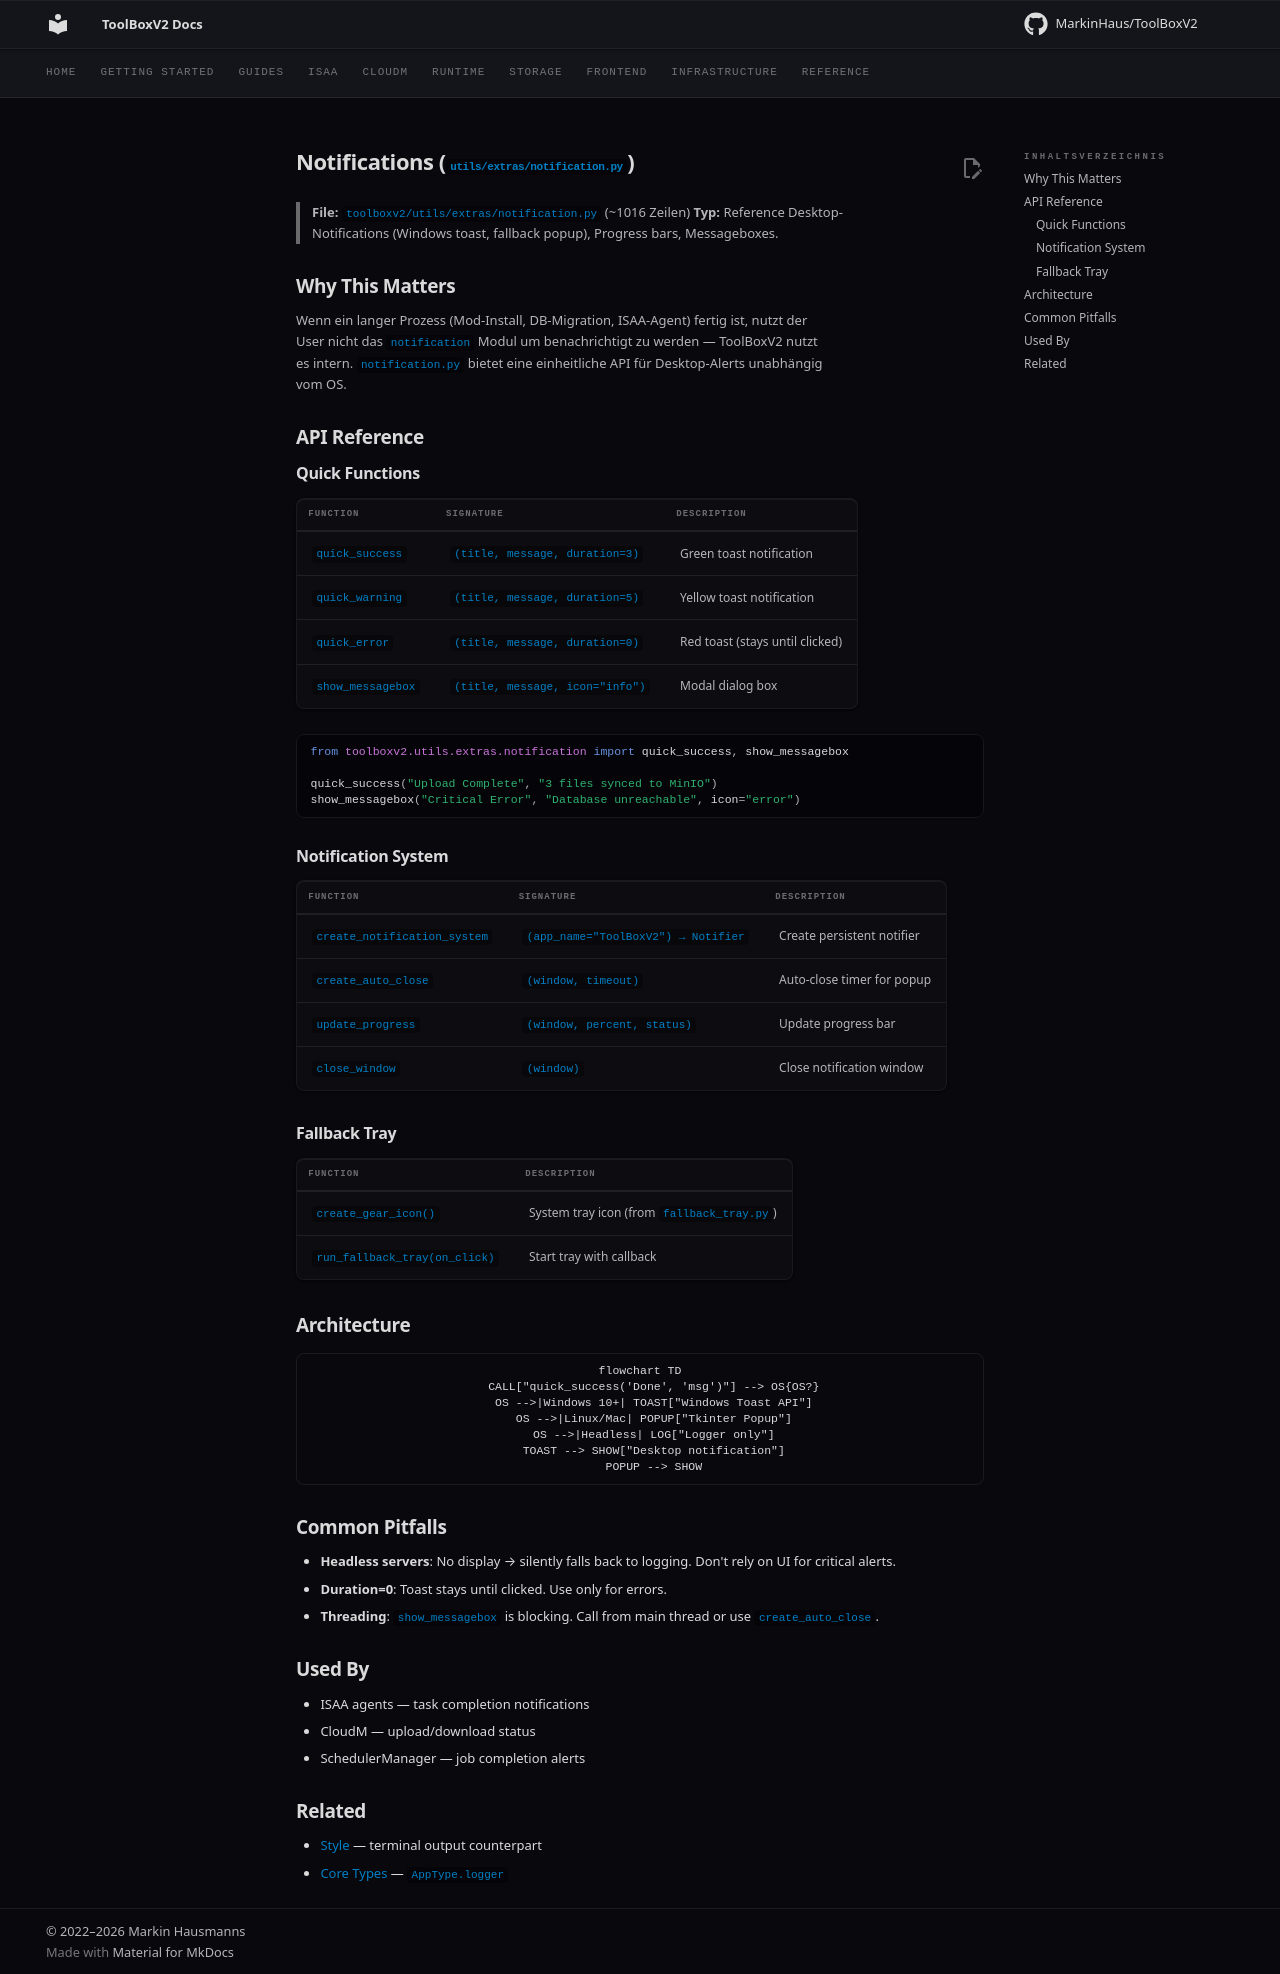

repository: MarkinHaus/ToolBoxV2 · page: devdocs/notification/index.html · generator: mkdocs

# Notifications (`utils/extras/notification.py`)

> **File:** `toolboxv2/utils/extras/notification.py` (~1016 Zeilen)
> **Typ:** Reference
> Desktop-Notifications (Windows toast, fallback popup), Progress bars, Messageboxes.

## Why This Matters

Wenn ein langer Prozess (Mod-Install, DB-Migration, ISAA-Agent) fertig ist, nutzt der User nicht das `notification` Modul um benachrichtigt zu werden — ToolBoxV2 nutzt es intern. `notification.py` bietet eine einheitliche API für Desktop-Alerts unabhängig vom OS.

## API Reference

### Quick Functions

| Function | Signature | Description |
|----------|-----------|-------------|
| `quick_success` | `(title, message, duration=3)` | Green toast notification |
| `quick_warning` | `(title, message, duration=5)` | Yellow toast notification |
| `quick_error` | `(title, message, duration=0)` | Red toast (stays until clicked) |
| `show_messagebox` | `(title, message, icon="info")` | Modal dialog box |

```python
from toolboxv2.utils.extras.notification import quick_success, show_messagebox

quick_success("Upload Complete", "3 files synced to MinIO")
show_messagebox("Critical Error", "Database unreachable", icon="error")
```

### Notification System

| Function | Signature | Description |
|----------|-----------|-------------|
| `create_notification_system` | `(app_name="ToolBoxV2") → Notifier` | Create persistent notifier |
| `create_auto_close` | `(window, timeout)` | Auto-close timer for popup |
| `update_progress` | `(window, percent, status)` | Update progress bar |
| `close_window` | `(window)` | Close notification window |

### Fallback Tray

| Function | Description |
|--------|-------------|
| `create_gear_icon()` | System tray icon (from `fallback_tray.py`) |
| `run_fallback_tray(on_click)` | Start tray with callback |

## Architecture

```mermaid
flowchart TD
    CALL["quick_success('Done', 'msg')"] --> OS{OS?}
    OS -->|Windows 10+| TOAST["Windows Toast API"]
    OS -->|Linux/Mac| POPUP["Tkinter Popup"]
    OS -->|Headless| LOG["Logger only"]
    TOAST --> SHOW["Desktop notification"]
    POPUP --> SHOW
```

## Common Pitfalls

- **Headless servers**: No display → silently falls back to logging. Don't rely on UI for critical alerts.
- **Duration=0**: Toast stays until clicked. Use only for errors.
- **Threading**: `show_messagebox` is blocking. Call from main thread or use `create_auto_close`.

## Used By

- ISAA agents — task completion notifications
- CloudM — upload/download status
- SchedulerManager — job completion alerts

## Related

- [Style](style.md) — terminal output counterpart
- [Core Types](types.md) — `AppType.logger`
